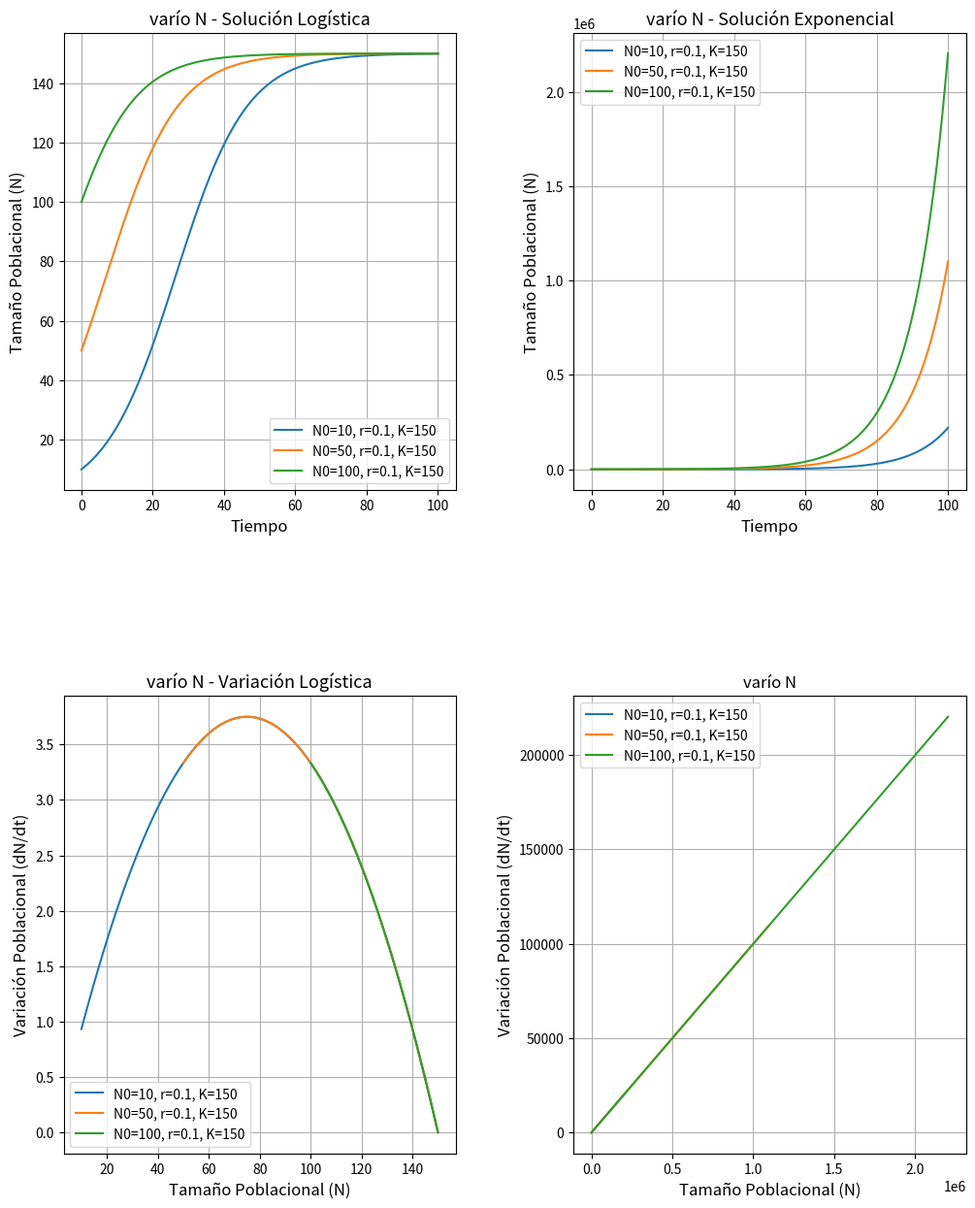
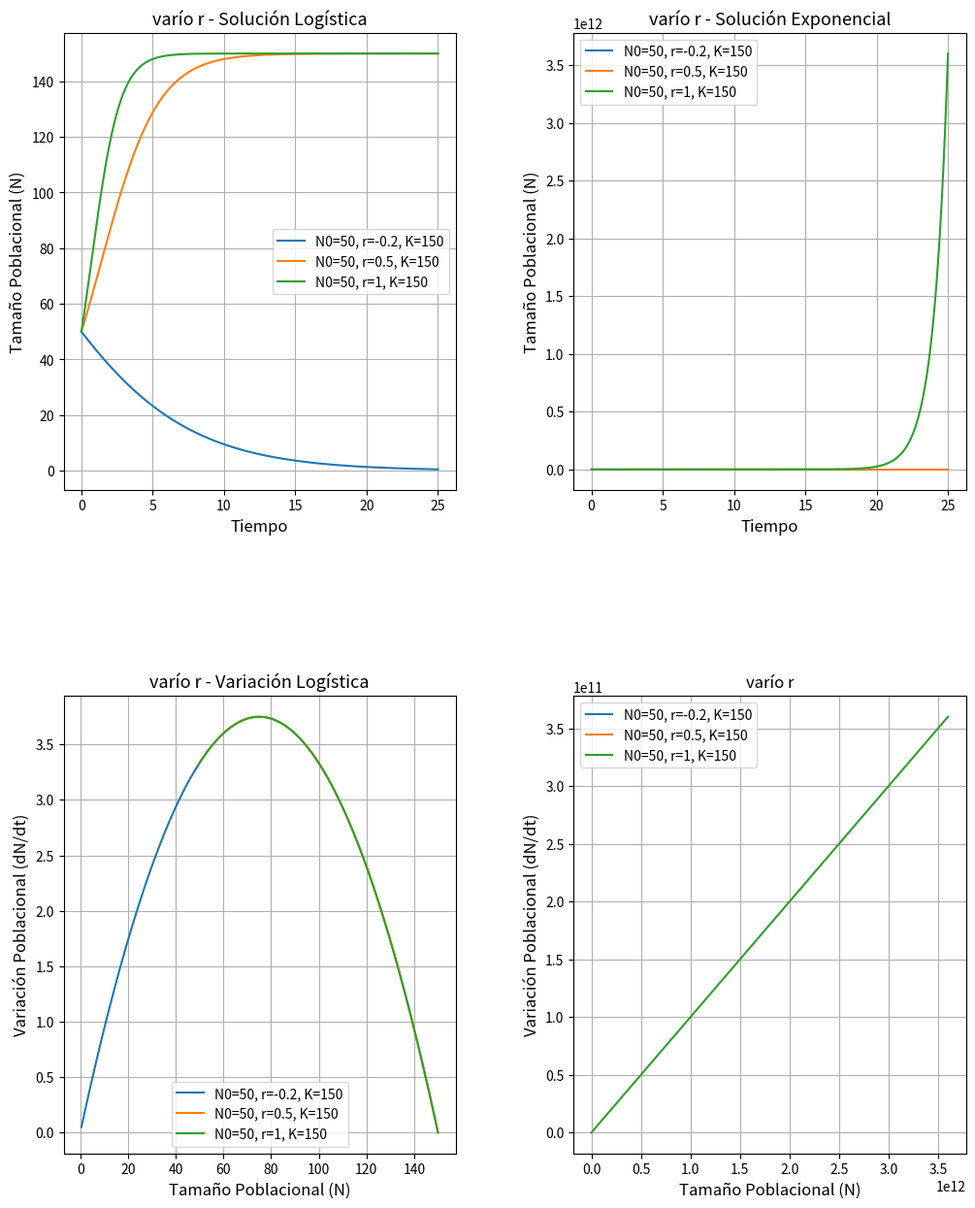
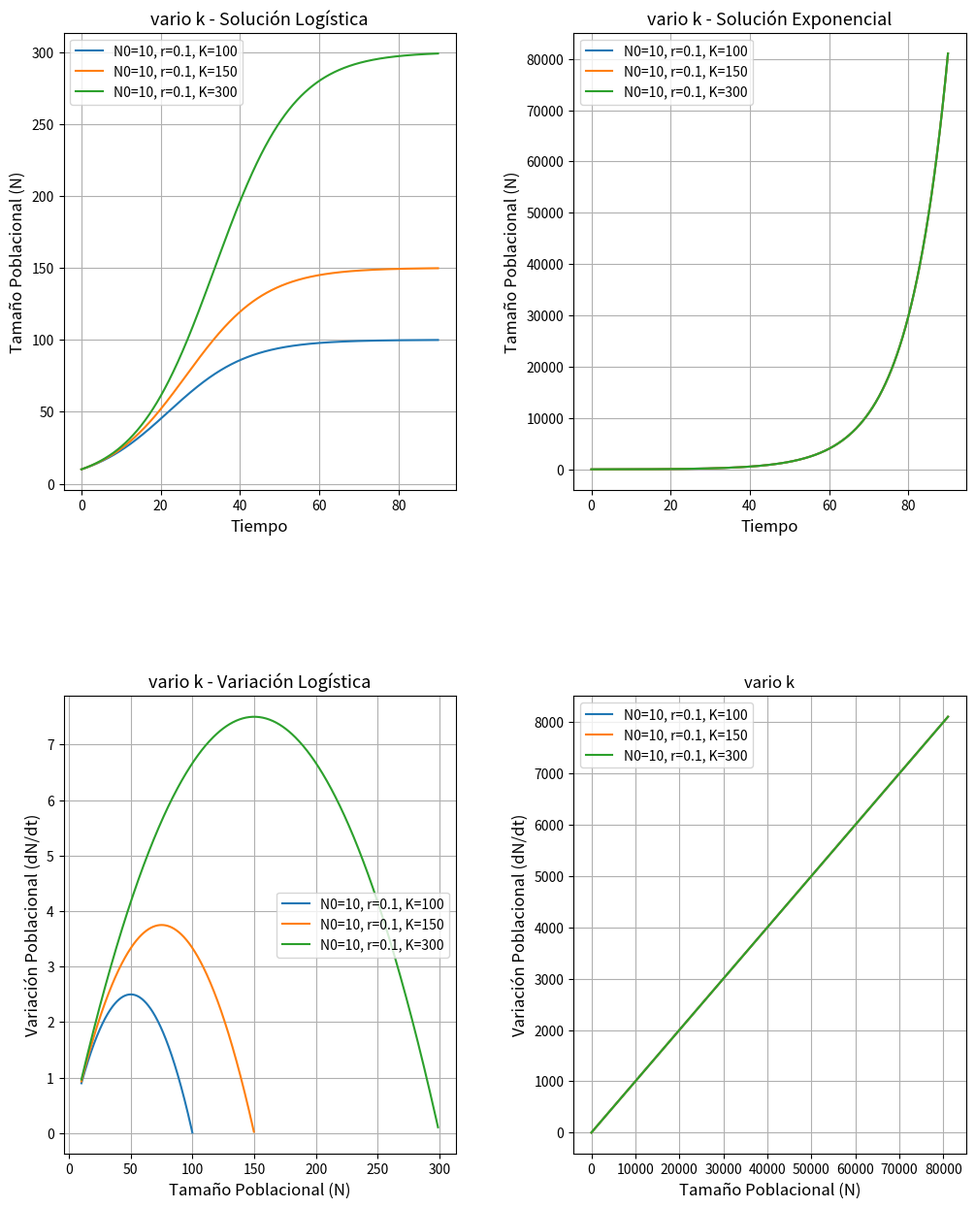

These figures' Python source, in order:
import numpy as np
import matplotlib.pyplot as plt

# introducción, el código de rk4 y euler. 
# método elegido, el h que eleigmos y por qué


# definiciones de consigna
# N(t) =

def exponential_solution(t, N0, h):
    """
    Calcula la solución exponencial de la ecuación diferencial de crecimiento poblacional.

    Parámetros:
    t: arreglo unidimensional de tiempo
    N0: población inicial en t=0
    r: tasa de crecimiento intrínseca de la población
   

    Retorna:
    N: arreglo unidimensional de tamaño poblacional en cada instante de tiempo t
    """
    return N0 * np.exp(h * t)

def exponential_dNdt(N0, h):
    dNdt = h * N0
    return dNdt

def logistic_solution(t, N0, h, K):
    """
    Mismo que exponencial pero calcula la solución logística
    Nuevo parámetro:
    K: capacidad de carga de la población 
    """
    exponent = -h * t
    return K / (1 + (K / N0 - 1) * np.exp(exponent)) #sol chequeada en internet

def logistic_dNdt(N0, h, K):
    dNdt = h * N0 * (1-N0/K)
    return dNdt


def euler_method(f, t_span, y0, N):
    a, b = t_span
    h = (b - a) / N
    t_values = [a]
    y_values = [y0]

    for i in range(1, N + 1):
        t = a + i * h
        t_values.append(t)
        y = y_values[-1] + h * f(t_values[-1], y_values[-1])
        y_values.append(y)

    return t_values[:-1], y_values[:-1]

def runge_kutta_4(f, t_span, y0, N):
    a, b = t_span
    h = (b - a) / N
    t_values = [a]
    y_values = [y0]

    for i in range(1, N + 1):
        t = a + i * h
        t_values.append(t)

        K1 = h * f(t_values[i - 1], y_values[i - 1])
        K2 = h * f(t_values[i - 1] + h / 2, y_values[i - 1] + K1 / 2)
        K3 = h * f(t_values[i - 1] + h / 2, y_values[i - 1] + K2 / 2)
        K4 = h * f(t_values[i - 1] + h, y_values[i - 1] + K3)

        y = y_values[i - 1] + (K1 + 2 * K2 + 2 * K3 + K4) / 6
        y_values.append(y)

    return t_values[:-1], y_values[:-1]   # el [:-1] es para que ambos tengan la misma dimensión

# consigna
# 1. Obtener la solución exacta de la ecuación logística y la ecuación exponencial. 
# 2. Con métodos de Euler y Runge-Kutta de orden 4 para aproximar las soluciones de ambas ecuaciones. 
# 3. Graficar el tamaño poblacional en función del tiempo y la variación poblacional en función del 
# tamaño poblacional para ambos modelos, utilizando diferentes valores de los parámetros 𝑁0, 𝑟 y 𝐾 
# 4. Comparar las soluciones numéricas con las soluciones exactas (error).


# ¿Qué es K?  La forma más simple de f(N) es la linea recta. Cuando la densidad poblacional es baja, 
# la tasa de crecimiento per cápita es similar a r (tasa intrínseca de crecimiento). 
# Pero cercanos a un determinado tamaño poblacional, f(N) se hace 0 y no hay más crecimiento poblacional. 
# Esta tamaño poblacional se llama capacidad de carga de la población y se nota como K.

# Propiedades

# 1) La tasa de crecimiento per cápita no es aquí constante, sino que disminuye con la densidad 
# dN/dt 1/N= r(K-N)/N.

# 2) La curva logística difiere de la curva geométrica en dos puntos: 
# tiene una asíntota superior, y se acerca a esta asíntota suavemente, no bruscamente.

# 3) La curva predice un equilibrio dinámico estable de la población cuando N=K.

# 4) Hay dos atributos de la curva logística que la hacen muy atractiva: 
# su simplicidad matemática, y su aparente realidad. Sólo contiene dos constantes, K y r.

# 5) La curva es simétrica respecto a su punto central= K/2.


# hacer gráfico que demuestre qué son los parámetros. cambio k, la población max va a ser distinto. 
# en un eje un parámetro k y en el otro cómo cambia la población
# diagrama de Fases


def calculate_exact_solutions(t, N0, h, K):
    N_exact_logistic = logistic_solution(t, N0, h, K)
    N_exact_exponential = exponential_solution(t, N0, h)
    return N_exact_logistic, N_exact_exponential
    
def plot_solutions_exact(t, N0, r, K, title):
    N_exact_logistic, N_exact_exponential = calculate_exact_solutions(t, N0, r, K)
   
    plt.figure(figsize=(10, 5))

    plt.plot(t, N_exact_exponential, label='Solución Exacta Exponencial', color='mediumseagreen')
    plt.plot(t, N_exact_logistic, label='Solución Exacta Logística', color='lightcoral')

    plt.xlabel('Tiempo')
    plt.ylabel('Tamaño Poblacional (N)')
    plt.title(title)
    plt.legend()
    plt.grid(True)

    plt.show()

def plot_solutions_exact_varios(variables):
    plt.figure(figsize=(12, 18))  # Ajusta el tamaño de la figura para que haya espacio suficiente para los subgráficos
    
    for i, (title, casos) in enumerate(variables.items(), start=1):
        plt.subplot(3, 2, i)
        plt.title(title + ' - Solución Logística')
        t = np.linspace(0, 100, 1000)
         
        for caso in casos:
           
            N_exact_logistic, N_exact_exponential = calculate_exact_solutions(t, caso['N0'], caso['r'], caso['K'])
            plt.plot(t, N_exact_logistic, label=f"N0={caso['N0']}, r={caso['r']}, K={caso['K']}")
        
        plt.xlabel('Tiempo')
        plt.ylabel('Tamaño Poblacional (N)')
        plt.legend()
        plt.grid(True)
    
    for i, (title, casos) in enumerate(variables.items(), start=4):
        plt.subplot(3, 2, i)
        plt.title(title + ' - Solución Exponencial')
        
        for caso in casos:
        
            N_exact_logistic, N_exact_exponential = calculate_exact_solutions(t, caso['N0'], caso['r'], caso['K'])
            plt.plot(t, N_exact_exponential, label=f"N0={caso['N0']}, r={caso['r']}, K={caso['K']}")
        
        plt.xlabel('Tiempo')
        plt.ylabel('Tamaño Poblacional (N)')
        plt.legend()
        plt.grid(True)
    
    plt.subplots_adjust(hspace=0.8)
    plt.show()

def plot_solutions_exact_pares(casos, title):
    plt.figure(figsize=(12, 15))  
    
    for i, caso in enumerate(casos, start=1):
        plt.subplot(2, 2, 1)
        plt.title(title + ' - Solución Logística', fontsize=13)
    
        t = np.linspace(0, caso['time'], 1000)
        N_exact_logistic, N_exact_exponential = calculate_exact_solutions(t, caso['N0'], caso['r'], caso['K'])
        plt.plot(t, N_exact_logistic, label=f"N0={caso['N0']}, r={caso['r']}, K={caso['K']}")
    
        plt.xlabel('Tiempo', fontsize=12)
        plt.ylabel('Tamaño Poblacional (N)', fontsize=12)
        plt.legend()
        plt.grid(True)
        
        plt.subplot(2, 2, 2)
        plt.title(title + ' - Solución Exponencial', fontsize=13)
        
        plt.plot(t, N_exact_exponential, label=f"N0={caso['N0']}, r={caso['r']}, K={caso['K']}")
    
        plt.xlabel('Tiempo', fontsize=12)
        plt.ylabel('Tamaño Poblacional (N)', fontsize=12)
        plt.legend()
        plt.grid(True)

        plt.subplot(2, 2, 3)
        plt.title(title + ' - Variación Logística', fontsize=13)
        dN_exact_logistic = logistic_dNdt(N_exact_logistic, h, caso['K'])
        plt.plot(N_exact_logistic, dN_exact_logistic, label=f"N0={caso['N0']}, r={caso['r']}, K={caso['K']}")
         
        plt.xlabel('Tamaño Poblacional (N)', fontsize=12)
        plt.ylabel('Variación Poblacional (dN/dt)', fontsize=12)
        plt.legend()
        plt.grid(True)
        
        plt.subplot(2, 2, 4)
        plt.title(title + ' - Variación Exponencial', fontsize=13)
        dN_exact_exponential = exponential_dNdt(N_exact_exponential, h)
        plt.plot(N_exact_exponential, dN_exact_exponential, label=f"N0={caso['N0']}, r={caso['r']}, K={caso['K']}")
        
        plt.xlabel('Tamaño Poblacional (N)', fontsize=12)
        plt.ylabel('Variación Poblacional (dN/dt)', fontsize=12)
        plt.legend()
        plt.grid(True)
    
    plt.title(title)
    plt.subplots_adjust(hspace=0.45,  wspace=0.3)

    plt.show()
    
def plot_population_variation_exact(variables):
    plt.figure(figsize=(12, 10))  

    for i, (title, casos) in enumerate(variables.items(), start=1):
        plt.subplot(3, 1, i)
        plt.title(title)
        
        for caso in casos:
            t = np.linspace(0, caso['time'], 1000)
            N_exact_logistic, _ = calculate_exact_solutions(t, caso['N0'], caso['r'], caso['K'])
            dN_exact_logistic = logistic_dNdt(N_exact_logistic, h, caso['K'])
            
            plt.plot(N_exact_logistic, dN_exact_logistic, label=f"N0={caso['N0']}, r={caso['r']}, K={caso['K']}")
        
        plt.xlabel('Tamaño Poblacional (N)')
        plt.ylabel('Variación Poblacional (dN/dt)')
        plt.legend()
        plt.grid(True)

    plt.subplots_adjust(hspace=0.8)
    plt.show()


def plot_solutions_numerical(t, N0, h, K, time, space, title):
    plt.figure(figsize=(10, 5))
    N_exact_logistic, N_exact_exponential = calculate_exact_solutions(t, N0, h, K)

    _, N_logistic_euler = euler_method(lambda t, N: logistic_dNdt(N, h, K), (0, time), N0, space)  
    _, N_logistic_rk4 = runge_kutta_4(lambda t, N: logistic_dNdt(N, h, K), (0, time), N0, space)
    _, N_exponential_euler = euler_method(lambda t, N: exponential_dNdt(N, h), (0, time), N0, space) 
    _, N_exponential_rk4 = runge_kutta_4(lambda t, N: exponential_dNdt(N, h) , (0, time), N0, space)

    plt.subplot(1, 2, 1)
    
    plt.plot(t, N_exact_logistic, linestyle ='dashed', label='Solución Exacta Logística', c= 'darkred')
    plt.plot(t, N_logistic_euler, label='Solución Numérica Logística con Euler', color='mediumseagreen')
    plt.plot(t, N_logistic_rk4, label='Solución Numérica Logística con RK4', color='rebeccapurple')
    
    plt.xlabel('Tiempo')
    plt.ylabel('Tamaño Poblacional (N)')
    plt.title('Crecimiento logístico')
    plt.legend()
    plt.grid(True)
    
    plt.subplot(1, 2, 2)
    plt.plot(t, N_exact_exponential, linestyle ='dashed', label='Solución Exacta Exponencial', c='darkgreen')
    plt.plot(t, N_exponential_euler, label='Solución Numérica Exponencial con Euler', color='lightcoral')
    plt.plot(t, N_exponential_rk4, label='Solución Numérica Exponencial con RK4', color='skyblue')

    plt.xlabel('Tiempo')
    plt.ylabel('Tamaño Poblacional (N)')
    plt.title('Crecimiento exponencial')
    plt.legend()
    plt.grid(True)

    plt.show()
    
def plot_error_relativo (t, N0, h, K, time, space):
    N_exact_logistic, N_exact_exponential = calculate_exact_solutions(t, N0, h, K)

    _, N_logistic_euler = euler_method(lambda t, N: logistic_dNdt(N, h, K), (0, time), N0, space)  
    _, N_logistic_rk4 = runge_kutta_4(lambda t, N: logistic_dNdt(N, h, K), (0, time), N0, space)
    _, N_exponential_euler = euler_method(lambda t, N: exponential_dNdt(N, h), (0, time), N0, space) 
    _, N_exponential_rk4 = runge_kutta_4(lambda t, N: exponential_dNdt(N, h) , (0, time), N0, space)

    error_r_euler = np.abs(N_exact_exponential - N_exponential_euler) / N_exact_exponential
    error_r_rk4 = np.abs(N_exact_logistic - N_logistic_rk4) / N_exact_logistic
    error_r_euler_log = np.abs(N_exact_logistic - N_logistic_euler) / N_exact_logistic
    error_r_rk4_exp = np.abs(N_exact_exponential - N_exponential_rk4) / N_exact_exponential
    
    plt.figure(figsize=(10, 5))
    plt.plot(t, error_r_euler, label='Error Relativo Euler Exponencial', color='skyblue')
    plt.plot(t, error_r_rk4, label='Error Relativo RK4 Logística', color='rebeccapurple')
    plt.plot(t, error_r_euler_log, label='Error Relativo Euler Logística', color='mediumseagreen')
    plt.plot(t, error_r_rk4_exp, label='Error Relativo RK4 Exponencial', color='lightcoral')
    
    
    plt.xlabel('Tiempo')
    plt.ylabel('Tamaño Poblacional (N)')
    plt.title('Error Relativo de los Métodos Numéricos')
    plt.legend()
    plt.grid(True)

    plt.show()

def plot_error_abs (t, N0, h, K, time, space):
    
    N_exact_logistic, N_exact_exponential = calculate_exact_solutions(t, N0, h, K)

    _, N_logistic_euler = euler_method(lambda t, N: logistic_dNdt(N, h, K), (0, time), N0, space)  
    _, N_logistic_rk4 = runge_kutta_4(lambda t, N: logistic_dNdt(N, h, K), (0, time), N0, space)
    _, N_exponential_euler = euler_method(lambda t, N: exponential_dNdt(N, h), (0, time), N0, space) 
    _, N_exponential_rk4 = runge_kutta_4(lambda t, N: exponential_dNdt(N, h) , (0, time), N0, space)

    error_a_euler = np.abs(N_exact_exponential - N_exponential_euler)
    error_a_rk4 = np.abs(N_exact_logistic - N_logistic_rk4) 
    error_a_euler_log = np.abs(N_exact_logistic - N_logistic_euler)
    error_a_rk4_exp = np.abs(N_exact_exponential - N_exponential_rk4)
    
    plt.figure(figsize=(10, 7))
    plt.subplot(1, 2, 1)
    
    plt.plot(t, error_a_euler, label='Error Absoluto Euler Exponencial', color='skyblue')
    plt.plot(t, error_a_rk4_exp, label='Error Absoluto RK4 Exponencial', color='lightcoral')
    plt.xlabel('Tiempo')
    plt.ylabel('Tamaño Poblacional (N)')
    plt.title('Error Absoluto de los Métodos Numéricos')
    plt.legend()
    plt.grid(True)
    
    plt.subplot(1, 2, 2)
    plt.plot(t, error_a_euler_log, label='Error Absoluto Euler Logística', color='mediumseagreen')
    plt.plot(t, error_a_rk4, label='Error Absoluto RK4 Logística', color='rebeccapurple')
    plt.xlabel('Tiempo')
    plt.ylabel('Tamaño Poblacional (N)')
    plt.title('Error Absoluto de los Métodos Numéricos')
    plt.legend()
    plt.grid(True)

    plt.show()
  
def plot_population_variation(t, N0, h, K, title):
    
    N_exact_logistic, N_exact_exponential = calculate_exact_solutions(t, N0, h, K)
    dN_exact_logistic = logistic_dNdt(N_exact_logistic, h, K)
    dN_exact_exponential = exponential_dNdt(N_exact_exponential, h)
    
    plt.figure(figsize=(10, 5))

    if title == 'Variación Exponencial':
        plt.plot(N_exact_exponential, dN_exact_exponential, label = title, color = 'mediumseagreen')
    else:
        plt.plot(N_exact_logistic, dN_exact_logistic,  label = title, color = 'lightcoral')

    plt.xlabel('Tamaño Poblacional (N)')
    plt.ylabel('Variación Poblacional (dN/dt)')
    plt.title(title)
    plt.grid(True)

    plt.show()
    


N0 = 10
h = 0.1 
K_values = [100, 200, 100000] 


t1 = np.linspace(0, 200, 1000)
t2 = np.linspace(0, 250, 1000)

variables = { 'vario k': [{'N0': 10, 'r': 0.1, 'K': 100, 'time': 90, 'space': 1000}, {'N0': 10, 'r': 0.1, 'K': 150, 'time': 90, 'space': 1000}, {'N0': 10, 'r': 0.1, 'K': 300, 'time': 90, 'space': 1000} ], 
             'varío N': [{'N0': 10, 'r': 0.1, 'K': 150, 'time': 100, 'space': 1000}, {'N0': 50, 'r': 0.1, 'K': 150, 'time': 100, 'space': 1000}, {'N0': 100, 'r': 0.1, 'K': 150, 'time': 100, 'space': 1000}], 
             'varío r': [{'N0': 50, 'r': -0.2, 'K': 150, 'time': 25, 'space': 1000}, {'N0': 50, 'r': 0.5, 'K': 150, 'time': 25, 'space': 1000}, {'N0': 50, 'r': 1, 'K': 150, 'time': 25, 'space': 1000}]
             }

def main():
    # plot_solutions_exact(np.linspace(0, 110, 1000), N0, h, K_values[2], 'Soluciones Exactas')
    
    plot_solutions_exact_pares(variables['varío N'], 'varío N')
    plot_solutions_exact_pares(variables['varío r'], 'varío r')
    plot_solutions_exact_pares(variables['vario k'], 'vario k')
    
    # plot_solutions_exact_varios(variables)
    
    # plot_solutions_numerical(t1, N0, h, K_values[2], 200, 1000, 'Soluciones Numéricas')
    # plot_error_relativo(t1, N0, h, K_values[2], 200, 1000)
    # plot_error_abs(t1, N0, h, K_values[2], 200, 1000)

    # plot_population_variation(t2, N0, h, K_values[2], 'Variación Exponencial')
    # plot_population_variation(t2, N0, h, K_values[2], 'Variación Logística')
    
    
if __name__ == '__main__':
    main()
